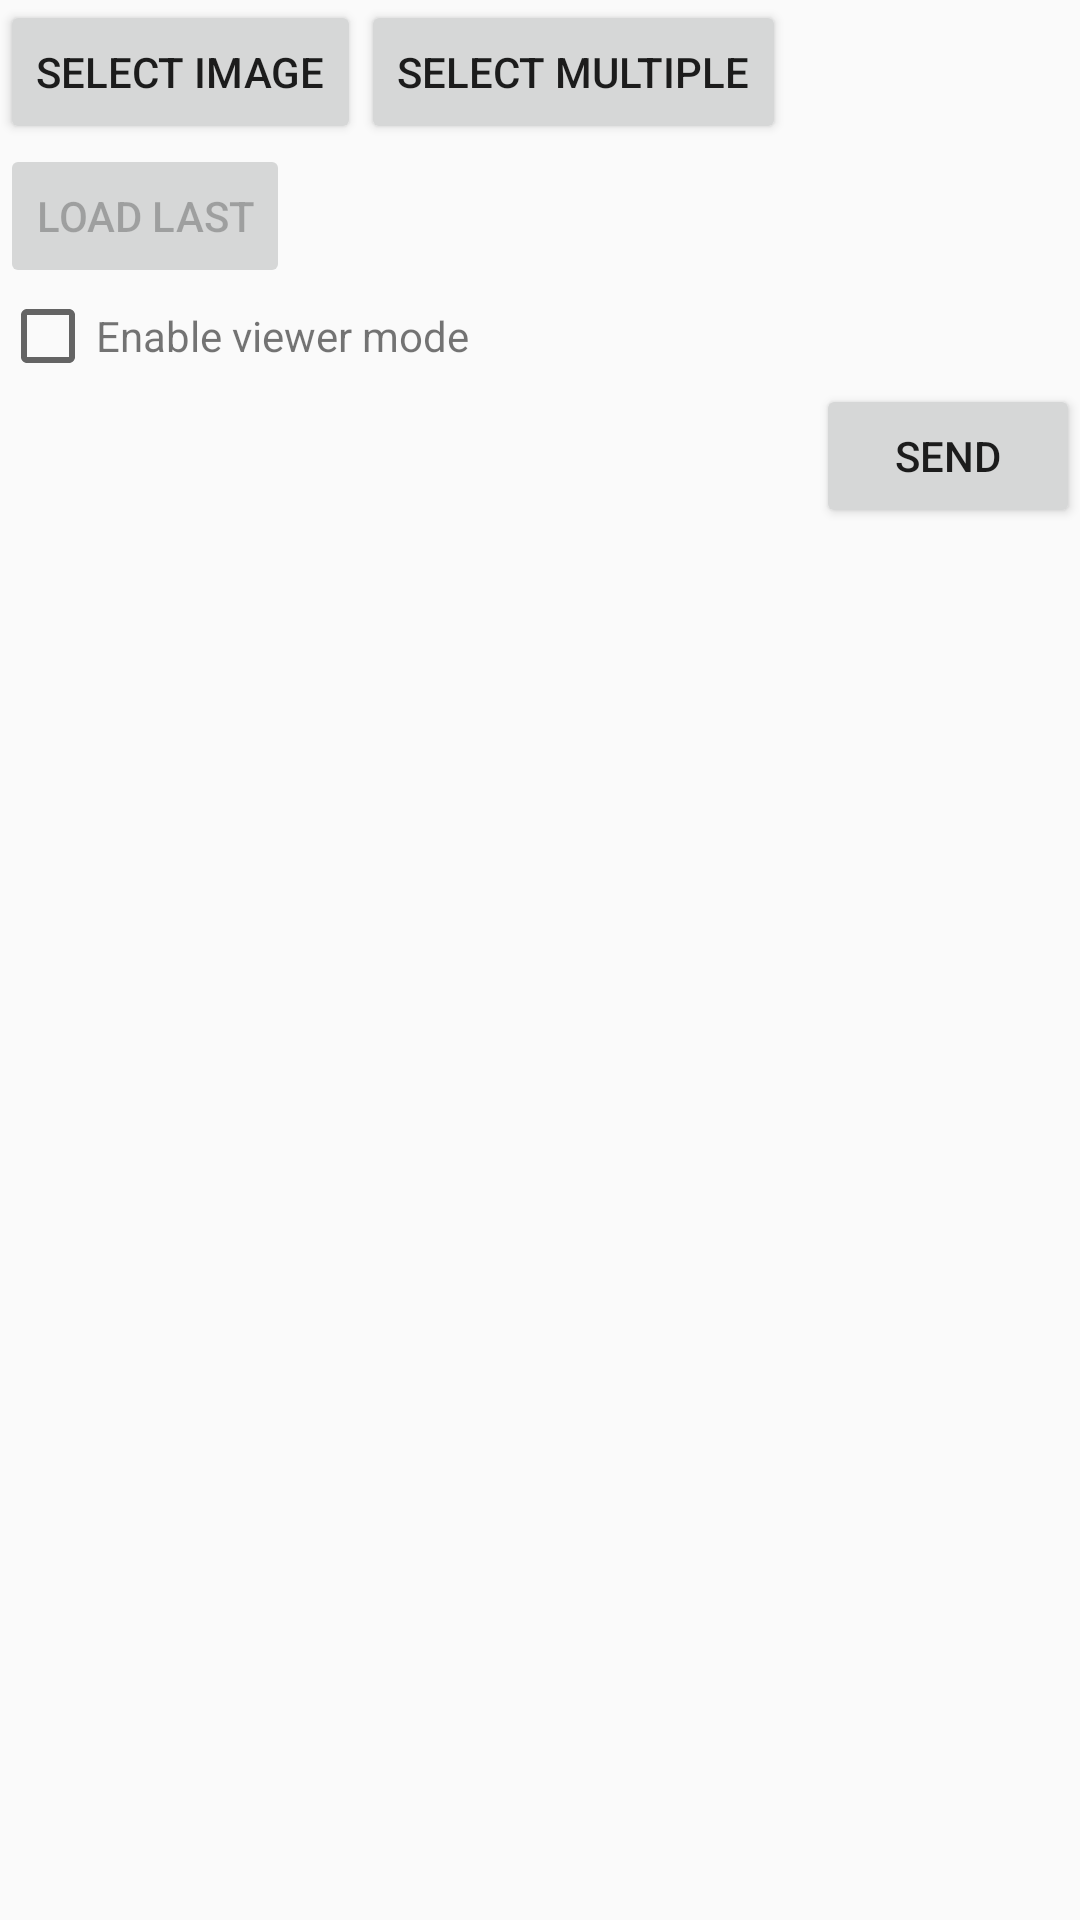

Android layout source for this screen:
<!-- AndroidManifest.xml: application theme AppTheme -->
<!-- res/layout/fragment_main.xml -->
<?xml version="1.0" encoding="utf-8"?>
<android.support.constraint.ConstraintLayout xmlns:android="http://schemas.android.com/apk/res/android"
    xmlns:app="http://schemas.android.com/apk/res-auto"
    xmlns:tools="http://schemas.android.com/tools"
    android:layout_width="match_parent"
    android:layout_height="match_parent"
    tools:context=".main.MainActivity">

    <Button
        android:id="@+id/load_image"
        android:layout_width="wrap_content"
        android:layout_height="wrap_content"
        android:minWidth="48dp"
        android:minHeight="48dp"
        android:text="@string/load_image"
        tools:layout_editor_absoluteX="16dp"
        tools:layout_editor_absoluteY="16dp"
        app:layout_constraintStart_toStartOf="parent"
        app:layout_constraintTop_toTopOf="parent" />

    <Button
        android:id="@+id/load_multiple_images"
        android:layout_width="wrap_content"
        android:layout_height="wrap_content"
        android:minWidth="48dp"
        android:minHeight="48dp"
        android:text="@string/select_images"
        tools:layout_editor_absoluteX="16dp"
        tools:layout_editor_absoluteY="16dp"
        app:layout_constraintStart_toEndOf="@id/load_image"
        app:layout_constraintTop_toTopOf="parent"
        android:visibility="visible"/>

    <Button
        android:id="@+id/load_last"
        android:layout_width="wrap_content"
        android:layout_height="wrap_content"
        android:minWidth="48dp"
        android:minHeight="48dp"
        android:text="@string/load_last"
        app:layout_constraintStart_toStartOf="parent"
        app:layout_constraintTop_toBottomOf="@id/load_image"
        android:enabled="false"
        />

    <android.support.constraint.ConstraintLayout
        android:id="@+id/last_file_container"
        android:layout_width="0dp"
        android:layout_height="48dp"
        app:layout_constraintStart_toStartOf="parent"
        app:layout_constraintEnd_toEndOf="parent"
        app:layout_constraintTop_toBottomOf="@id/load_last"
        android:layout_marginStart="20dp"
        android:layout_marginEnd="8dp"
        android:visibility="gone"
        tools:visibility="visible"
        >

        <ImageView
            android:id="@+id/last_file_preview"
            android:layout_width="64dp"
            android:layout_height="48dp"
            android:scaleType="fitCenter"
            app:layout_constraintEnd_toEndOf="parent"
            app:layout_constraintTop_toTopOf="parent"
            android:layout_marginStart="8dp"
            />

        <TextView
            android:id="@+id/last_file_name"
            android:layout_width="0dp"
            android:layout_height="wrap_content"
            app:layout_constraintStart_toStartOf="parent"
            app:layout_constraintEnd_toStartOf="@id/last_file_preview"
            app:layout_constraintTop_toTopOf="parent"
            android:gravity="start"
            android:maxLines="10"
            tools:text="/tmp/foo.bar"
            />
    </android.support.constraint.ConstraintLayout>
    
    <LinearLayout
        android:id="@+id/viewer_mode_container"
        android:layout_width="match_parent"
        android:layout_height="wrap_content"
        android:orientation="horizontal"
        app:layout_constraintStart_toStartOf="parent"
        app:layout_constraintEnd_toEndOf="parent"
        app:layout_constraintTop_toBottomOf="@id/last_file_container">
        <CheckBox
            android:id="@+id/viewer_mode"
            android:layout_width="wrap_content"
            android:layout_height="wrap_content" />
        <TextView
            android:labelFor="@id/viewer_mode"
            android:layout_width="wrap_content"
            android:layout_height="wrap_content"
            android:text="@string/enable_viewer_mode"/>
    </LinearLayout>

    <android.support.constraint.ConstraintLayout
        android:id="@+id/data_container"
        android:layout_width="0dp"
        android:layout_height="48dp"
        app:layout_constraintStart_toStartOf="parent"
        app:layout_constraintEnd_toEndOf="parent"
        app:layout_constraintTop_toBottomOf="@id/viewer_mode_container">
        <Button
            android:id="@+id/send_file"
            android:layout_width="wrap_content"
            android:layout_height="wrap_content"
            android:minHeight="48dp"
            app:layout_constraintEnd_toEndOf="parent"
            app:layout_constraintTop_toTopOf="parent"
            app:layout_constraintBottom_toBottomOf="parent"
            android:text="@string/send_file"/>
        <TextView
            android:id="@+id/data_points_text"
            android:layout_width="0dp"
            android:layout_height="0dp"
            android:gravity="start"
            app:layout_constraintStart_toStartOf="parent"
            app:layout_constraintEnd_toStartOf="@id/send_file"
            app:layout_constraintTop_toTopOf="@id/send_file"
            app:layout_constraintBottom_toBottomOf="@id/send_file"
            tools:text="datapoints: 30"/>
    </android.support.constraint.ConstraintLayout>

    <TextView
        android:id="@+id/event"
        android:layout_width="match_parent"
        android:layout_height="wrap_content"
        app:layout_constraintBottom_toTopOf="@id/version"
        app:layout_constraintStart_toStartOf="parent"
        app:layout_constraintEnd_toEndOf="parent" />

    <TextView
        android:id="@+id/version"
        android:layout_width="match_parent"
        android:layout_height="wrap_content"
        app:layout_constraintBottom_toBottomOf="parent"
        app:layout_constraintStart_toStartOf="parent"
        app:layout_constraintEnd_toEndOf="parent"
        android:gravity="end"
        tools:text="Version: A.B.C" />

</android.support.constraint.ConstraintLayout>
<!-- resources referenced by this layout -->
<resources>
  <string name="enable_viewer_mode">Enable viewer mode</string>
  <string name="load_image">Select image</string>
  <string name="load_last">Load Last</string>
  <string name="select_images">Select multiple</string>
  <string name="send_file">Send</string>
  <style name="AppTheme" parent="Theme.AppCompat.Light.DarkActionBar">
          
          <item name="colorPrimary">@color/colorPrimary</item>
          <item name="colorPrimaryDark">@color/colorPrimaryDark</item>
          <item name="colorAccent">@color/colorAccent</item>
      </style>
  <!-- not gathered from this repository: default colours our renderer supplied (Android Studio template values) -->
  <color name="colorPrimary">#FF6200EE</color>
  <color name="colorPrimaryDark">#FF3700B3</color>
  <color name="colorAccent">#FF03DAC5</color>
</resources>
